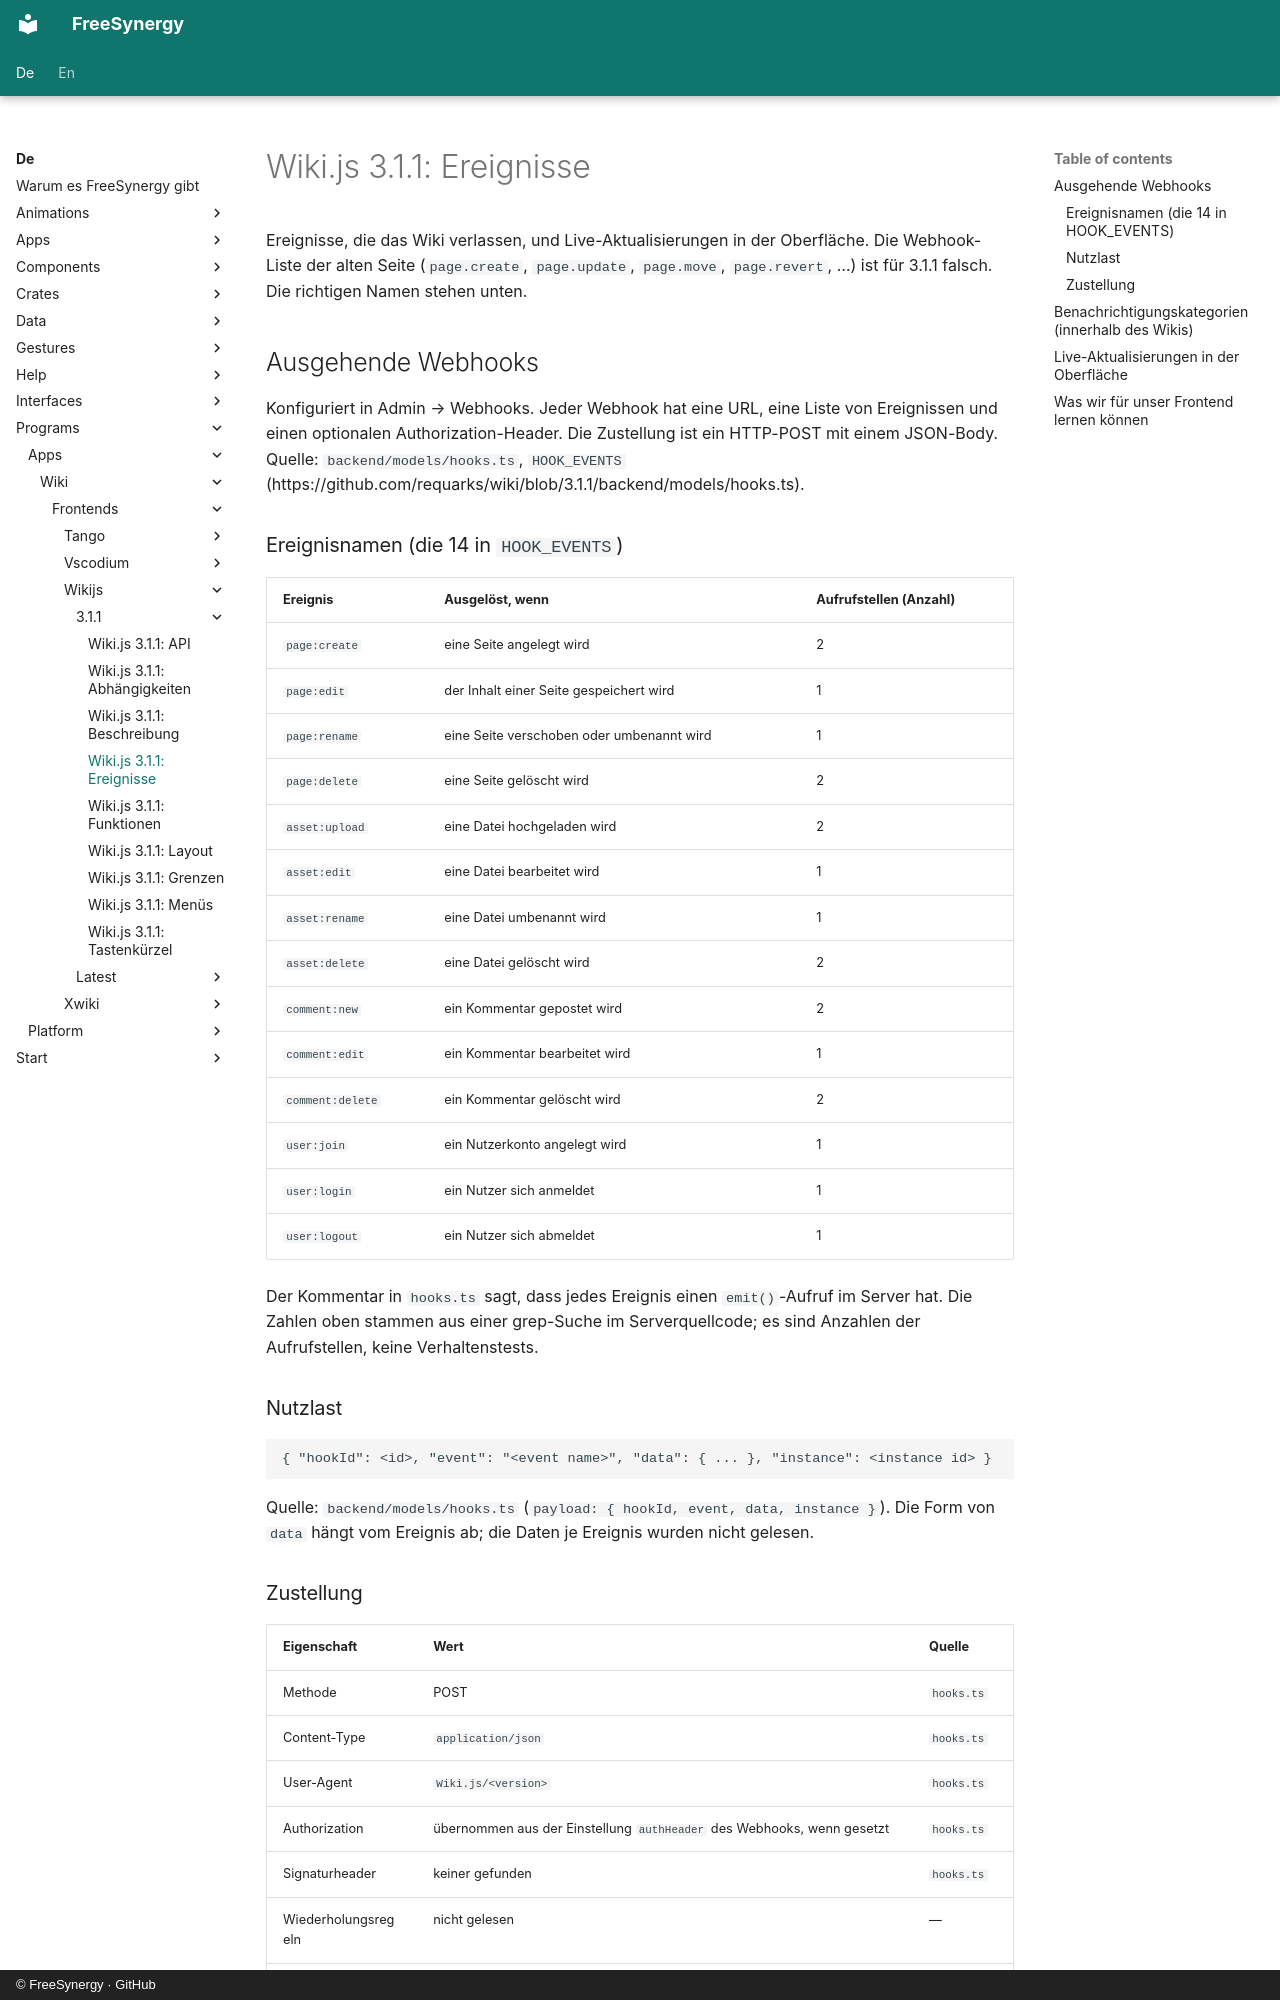

repository: FreeSynergy/fs-documentation · page: de/programs/apps/wiki/frontends/wikijs/3.1.1/events/index.html · generator: mkdocs · copyright: © FreeSynergy · GitHub

# Wiki.js 3.1.1: Ereignisse

Ereignisse, die das Wiki verlassen, und Live-Aktualisierungen in der Oberfläche. Die Webhook-Liste der alten Seite (`page.create`, `page.update`, `page.move`, `page.revert`, …) ist für 3.1.1 falsch. Die richtigen Namen stehen unten.

## Ausgehende Webhooks

Konfiguriert in Admin → Webhooks. Jeder Webhook hat eine URL, eine Liste von Ereignissen und einen optionalen Authorization-Header. Die Zustellung ist ein HTTP-POST mit einem JSON-Body. Quelle: `backend/models/hooks.ts`, `HOOK_EVENTS` (https://github.com/requarks/wiki/blob/3.1.1/backend/models/hooks.ts).

### Ereignisnamen (die 14 in `HOOK_EVENTS`)

| Ereignis | Ausgelöst, wenn | Aufrufstellen (Anzahl) |
|-------|--------------|-------------------------|
| `page:create` | eine Seite angelegt wird | 2 |
| `page:edit` | der Inhalt einer Seite gespeichert wird | 1 |
| `page:rename` | eine Seite verschoben oder umbenannt wird | 1 |
| `page:delete` | eine Seite gelöscht wird | 2 |
| `asset:upload` | eine Datei hochgeladen wird | 2 |
| `asset:edit` | eine Datei bearbeitet wird | 1 |
| `asset:rename` | eine Datei umbenannt wird | 1 |
| `asset:delete` | eine Datei gelöscht wird | 2 |
| `comment:new` | ein Kommentar gepostet wird | 2 |
| `comment:edit` | ein Kommentar bearbeitet wird | 1 |
| `comment:delete` | ein Kommentar gelöscht wird | 2 |
| `user:join` | ein Nutzerkonto angelegt wird | 1 |
| `user:login` | ein Nutzer sich anmeldet | 1 |
| `user:logout` | ein Nutzer sich abmeldet | 1 |

Der Kommentar in `hooks.ts` sagt, dass jedes Ereignis einen `emit()`-Aufruf im Server hat. Die Zahlen oben stammen aus einer grep-Suche im Serverquellcode; es sind Anzahlen der Aufrufstellen, keine Verhaltenstests.

### Nutzlast

```
{ "hookId": <id>, "event": "<event name>", "data": { ... }, "instance": <instance id> }
```

Quelle: `backend/models/hooks.ts` (`payload: { hookId, event, data, instance }`). Die Form von `data` hängt vom Ereignis ab; die Daten je Ereignis wurden nicht gelesen.
